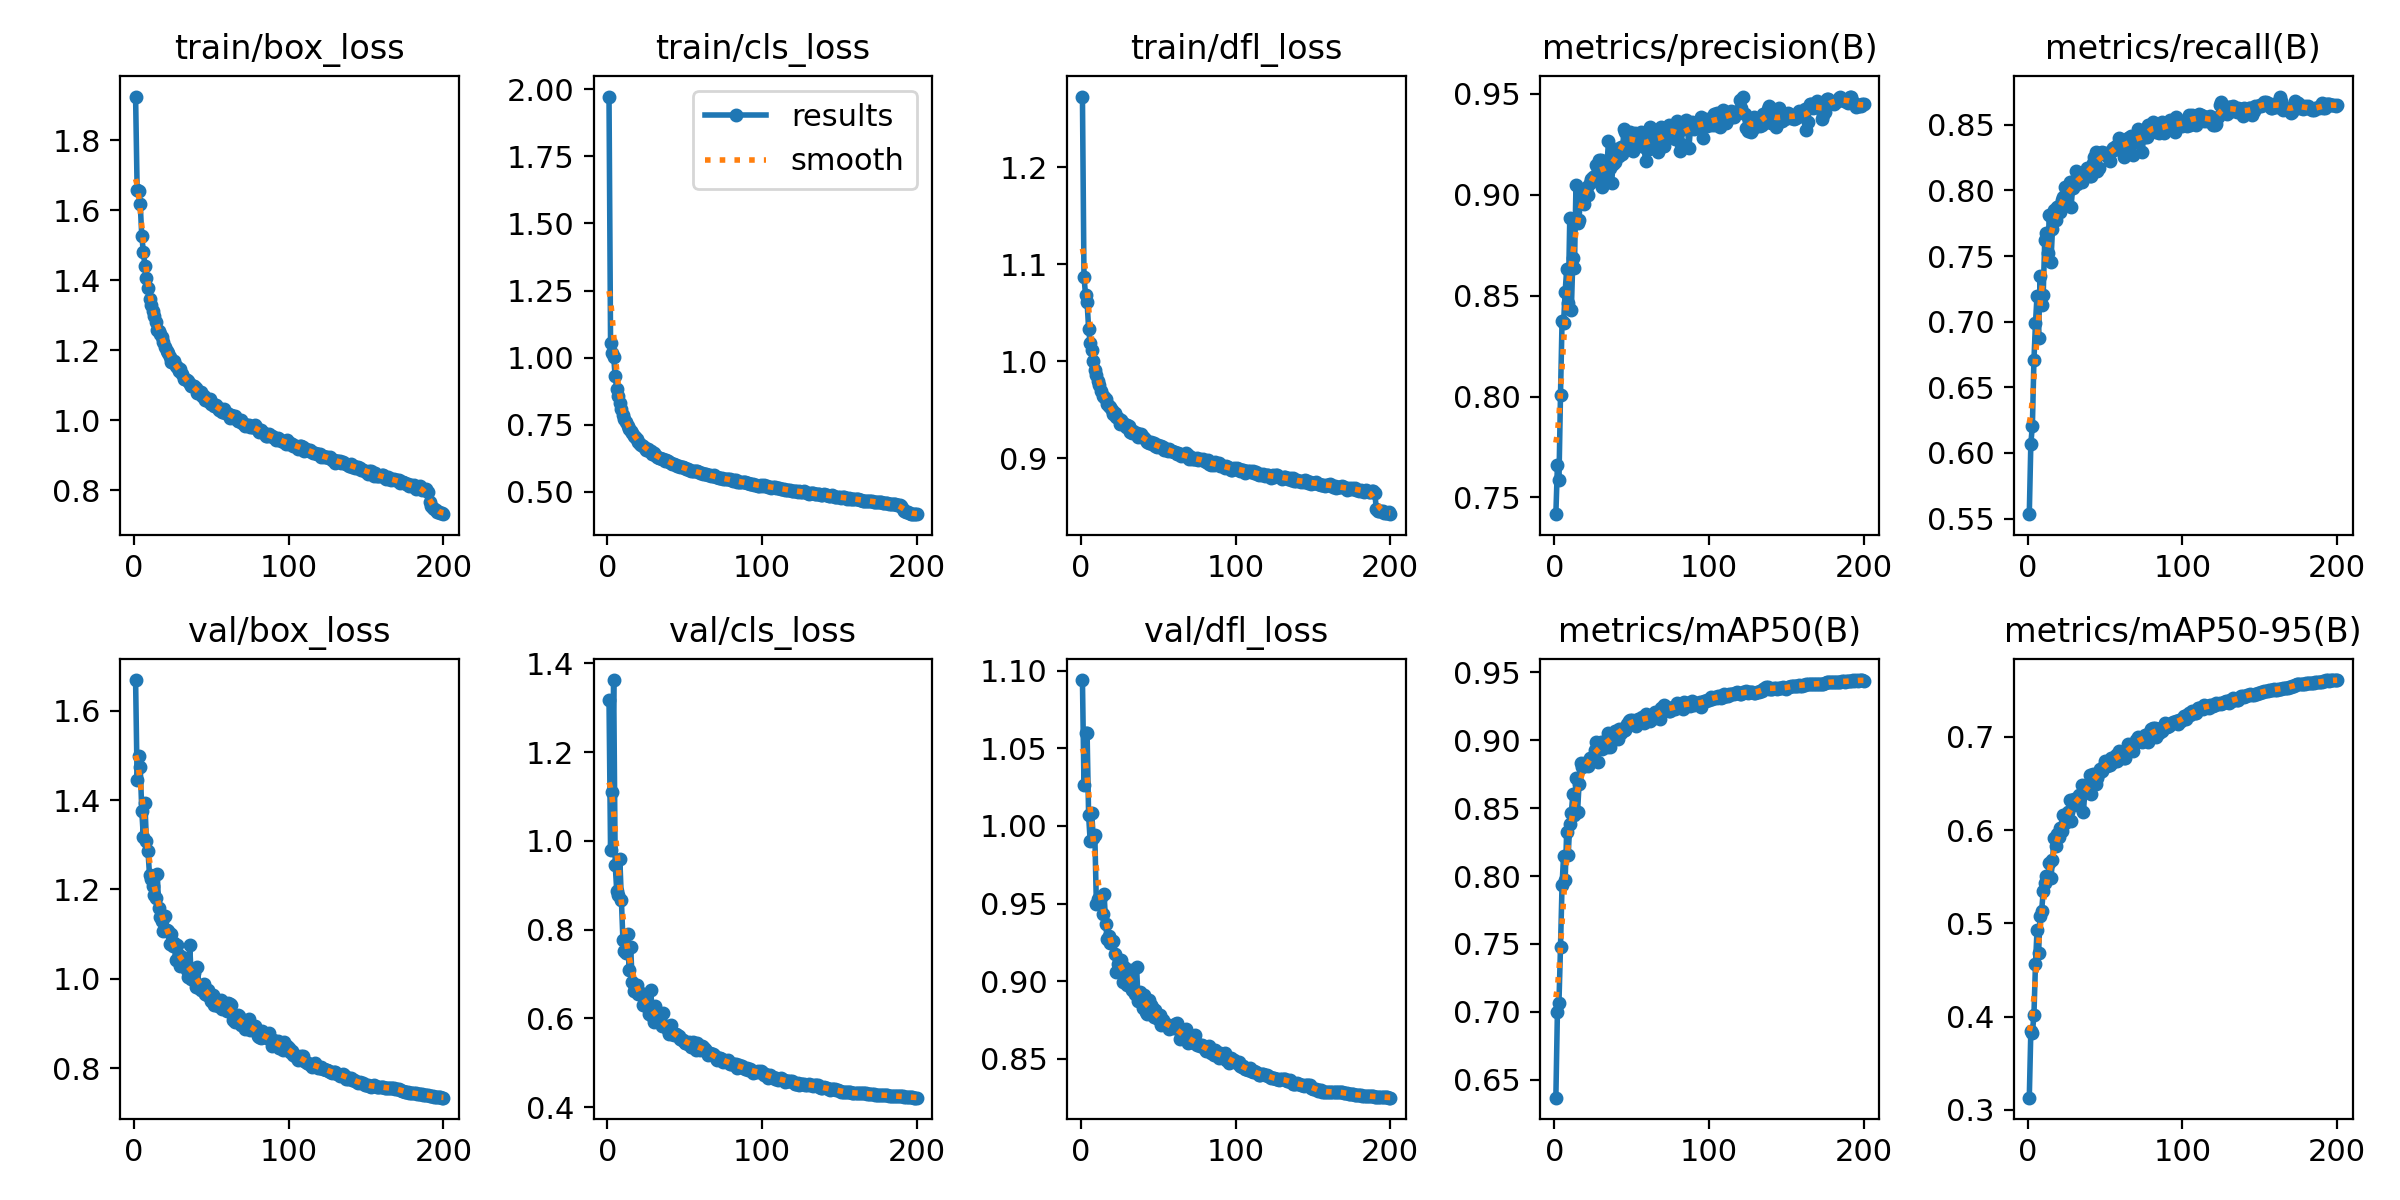

The data file committed next to this chart (first rows):
epoch, time, train/box_loss, train/cls_loss, train/dfl_loss, metrics/precision(B), metrics/recall(B), metrics/mAP50(B), metrics/mAP50-95(B), val/box_loss, val/cls_loss, val/dfl_loss, lr/pg0, lr/pg1, lr/pg2
1, 25.33, 1.925, 1.973, 1.273, 0.7417, 0.5534, 0.6369, 0.313, 1.669, 1.319, 1.094, 0.003308, 0.003308, 0.003308
2, 47.39, 1.659, 1.054, 1.087, 0.7659, 0.6071, 0.7, 0.3842, 1.444, 0.9797, 1.026, 0.006608, 0.006608, 0.006608
3, 68.2, 1.654, 1.016, 1.069, 0.7587, 0.6208, 0.7069, 0.3828, 1.5, 1.11, 1.06, 0.009876, 0.009876, 0.009876
4, 89.42, 1.617, 1.004, 1.061, 0.801, 0.6705, 0.748, 0.4014, 1.475, 1.363, 1.06, 0.009851, 0.009851, 0.009851
5, 110.6, 1.528, 0.9303, 1.033, 0.8373, 0.6989, 0.7933, 0.4563, 1.377, 0.9463, 1.007, 0.009802, 0.009802, 0.009802
6, 131.9, 1.482, 0.8837, 1.019, 0.8366, 0.7196, 0.8148, 0.4924, 1.319, 0.8873, 0.9903, 0.009753, 0.009753, 0.009753
7, 153, 1.442, 0.859, 1.011, 0.852, 0.6879, 0.7973, 0.4682, 1.395, 0.8784, 1.008, 0.009703, 0.009703, 0.009703
8, 174, 1.406, 0.8329, 1.001, 0.8629, 0.7348, 0.8327, 0.5077, 1.309, 0.9581, 0.9923, 0.009654, 0.009654, 0.009654
9, 195.1, 1.378, 0.81, 0.9909, 0.8464, 0.7128, 0.8158, 0.5137, 1.287, 0.8668, 0.9942, 0.009604, 0.009604, 0.009604
10, 215.8, 1.346, 0.7865, 0.986, 0.8886, 0.7206, 0.8385, 0.5341, 1.233, 0.776, 0.9499, 0.009555, 0.009555, 0.009555
11, 236.4, 1.33, 0.7725, 0.9798, 0.8427, 0.7625, 0.8466, 0.5428, 1.223, 0.7518, 0.9532, 0.009505, 0.009505, 0.009505
12, 257.5, 1.313, 0.7595, 0.9757, 0.8685, 0.7676, 0.8604, 0.5508, 1.207, 0.748, 0.9536, 0.009456, 0.009456, 0.009456
13, 278.4, 1.297, 0.7474, 0.9693, 0.8634, 0.7527, 0.8449, 0.5486, 1.187, 0.79, 0.9544, 0.009406, 0.009406, 0.009406
14, 299.1, 1.281, 0.7338, 0.964, 0.9046, 0.7816, 0.872, 0.5646, 1.181, 0.7093, 0.9431, 0.009357, 0.009357, 0.009357
15, 320.2, 1.259, 0.7258, 0.9632, 0.8862, 0.7456, 0.847, 0.5481, 1.235, 0.7612, 0.9563, 0.009307, 0.009307, 0.009307
16, 340.7, 1.256, 0.7198, 0.9616, 0.8876, 0.7708, 0.8675, 0.5675, 1.158, 0.6823, 0.9371, 0.009258, 0.009258, 0.009258
17, 361.3, 1.246, 0.709, 0.9563, 0.9023, 0.7852, 0.8829, 0.5911, 1.139, 0.6606, 0.9272, 0.009208, 0.009208, 0.009208
18, 382, 1.24, 0.7032, 0.9541, 0.9024, 0.7775, 0.8802, 0.5826, 1.129, 0.6717, 0.9292, 0.009158, 0.009158, 0.009158
19, 403, 1.225, 0.6966, 0.9533, 0.8953, 0.7874, 0.881, 0.5955, 1.106, 0.676, 0.9244, 0.009109, 0.009109, 0.009109
20, 423.4, 1.21, 0.6872, 0.9498, 0.9007, 0.788, 0.8815, 0.5921, 1.14, 0.6547, 0.9252, 0.009059, 0.009059, 0.009059
21, 444.2, 1.198, 0.6794, 0.9454, 0.9039, 0.7833, 0.8837, 0.602, 1.11, 0.6555, 0.9259, 0.00901, 0.00901, 0.00901
22, 464.6, 1.192, 0.6763, 0.9465, 0.8996, 0.793, 0.8812, 0.5995, 1.107, 0.6568, 0.9174, 0.00896, 0.00896, 0.00896
23, 485.3, 1.182, 0.6714, 0.9431, 0.9059, 0.7947, 0.8872, 0.6161, 1.079, 0.63, 0.9058, 0.008911, 0.008911, 0.008911
24, 506, 1.167, 0.6646, 0.9413, 0.9078, 0.8026, 0.8857, 0.608, 1.1, 0.643, 0.9114, 0.008861, 0.008861, 0.008861
25, 526.8, 1.167, 0.6575, 0.9354, 0.9086, 0.7912, 0.8869, 0.6098, 1.074, 0.6423, 0.9121, 0.008812, 0.008812, 0.008812
26, 547.4, 1.169, 0.6593, 0.9397, 0.9092, 0.7996, 0.8931, 0.6189, 1.08, 0.6226, 0.9133, 0.008762, 0.008762, 0.008762
27, 568.1, 1.154, 0.6525, 0.9366, 0.9148, 0.8062, 0.8988, 0.6325, 1.041, 0.6104, 0.8996, 0.008713, 0.008713, 0.008713
28, 588.6, 1.153, 0.6513, 0.9358, 0.9123, 0.7873, 0.8839, 0.6095, 1.075, 0.6637, 0.9091, 0.008663, 0.008663, 0.008663
29, 609.4, 1.14, 0.6417, 0.9324, 0.9173, 0.8017, 0.8976, 0.6294, 1.053, 0.6047, 0.9053, 0.008614, 0.008614, 0.008614
30, 630, 1.146, 0.6445, 0.9347, 0.9171, 0.8074, 0.8985, 0.633, 1.029, 0.5926, 0.8973, 0.008564, 0.008564, 0.008564
31, 650.3, 1.133, 0.6391, 0.9334, 0.9037, 0.8151, 0.8938, 0.6264, 1.049, 0.6282, 0.9047, 0.008515, 0.008515, 0.008515
32, 670.8, 1.117, 0.6287, 0.9274, 0.9085, 0.8045, 0.8969, 0.6331, 1.043, 0.5961, 0.9069, 0.008466, 0.008466, 0.008466
33, 691.2, 1.117, 0.6273, 0.9263, 0.9122, 0.8125, 0.8994, 0.6374, 1.031, 0.5983, 0.8941, 0.008416, 0.008416, 0.008416
34, 711.9, 1.116, 0.627, 0.9284, 0.914, 0.8079, 0.8951, 0.6355, 1.019, 0.597, 0.8954, 0.008367, 0.008367, 0.008367
35, 732.6, 1.112, 0.6241, 0.9264, 0.9264, 0.8066, 0.9055, 0.648, 1.005, 0.5818, 0.8917, 0.008317, 0.008317, 0.008317
36, 753.3, 1.105, 0.6236, 0.9259, 0.9133, 0.8098, 0.8947, 0.6191, 1.075, 0.6126, 0.9088, 0.008268, 0.008268, 0.008268
37, 773.7, 1.097, 0.6141, 0.9221, 0.9056, 0.8124, 0.9004, 0.6439, 0.9995, 0.582, 0.8873, 0.008218, 0.008218, 0.008218
38, 794.2, 1.098, 0.6185, 0.9244, 0.9151, 0.8173, 0.9037, 0.6417, 1.015, 0.5827, 0.8933, 0.008169, 0.008169, 0.008169
39, 814.4, 1.098, 0.616, 0.9245, 0.9161, 0.8167, 0.9071, 0.6498, 1.014, 0.5728, 0.892, 0.008119, 0.008119, 0.008119
40, 834.9, 1.092, 0.613, 0.9219, 0.9225, 0.8108, 0.9062, 0.6596, 0.9813, 0.5649, 0.8829, 0.00807, 0.00807, 0.00807
41, 855.5, 1.079, 0.6071, 0.9204, 0.9204, 0.8109, 0.9009, 0.6392, 1.026, 0.5843, 0.8911, 0.00802, 0.00802, 0.00802
42, 875.9, 1.078, 0.6044, 0.9188, 0.9191, 0.8208, 0.9086, 0.6601, 0.9798, 0.5654, 0.8803, 0.007971, 0.007971, 0.007971
43, 896.6, 1.08, 0.6022, 0.9169, 0.9237, 0.8254, 0.9054, 0.6566, 0.9757, 0.5623, 0.8787, 0.007921, 0.007921, 0.007921
44, 917.5, 1.071, 0.6021, 0.9157, 0.9203, 0.8294, 0.9083, 0.6495, 0.9835, 0.5644, 0.8878, 0.007872, 0.007872, 0.007872
45, 938, 1.07, 0.5983, 0.9169, 0.9326, 0.8146, 0.9074, 0.6564, 0.9872, 0.5629, 0.8843, 0.007822, 0.007822, 0.007822
46, 958.7, 1.059, 0.595, 0.9145, 0.9312, 0.8174, 0.9077, 0.6613, 0.9671, 0.5601, 0.8831, 0.007772, 0.007772, 0.007772
47, 979.3, 1.058, 0.5937, 0.9153, 0.9241, 0.8287, 0.9118, 0.6655, 0.9627, 0.5527, 0.877, 0.007723, 0.007723, 0.007723
48, 999.5, 1.055, 0.5919, 0.9128, 0.93, 0.829, 0.914, 0.6632, 0.9743, 0.5522, 0.8813, 0.007673, 0.007673, 0.007673
49, 1020, 1.06, 0.5913, 0.9119, 0.9309, 0.8286, 0.9152, 0.6692, 0.9651, 0.5519, 0.8778, 0.007624, 0.007624, 0.007624
50, 1041, 1.048, 0.5894, 0.9139, 0.9281, 0.8276, 0.9152, 0.6736, 0.9498, 0.5449, 0.8754, 0.007574, 0.007574, 0.007574
51, 1061, 1.047, 0.5859, 0.9116, 0.9214, 0.8262, 0.913, 0.6684, 0.9647, 0.5449, 0.8783, 0.007525, 0.007525, 0.007525
52, 1082, 1.041, 0.5852, 0.9123, 0.9307, 0.8277, 0.9144, 0.673, 0.9412, 0.5431, 0.8718, 0.007476, 0.007476, 0.007476
53, 1102, 1.043, 0.5803, 0.9117, 0.9247, 0.8223, 0.9103, 0.6694, 0.9445, 0.5462, 0.875, 0.007426, 0.007426, 0.007426
54, 1123, 1.034, 0.5768, 0.9082, 0.9263, 0.8303, 0.9155, 0.6769, 0.9399, 0.5361, 0.8733, 0.007377, 0.007377, 0.007377
55, 1144, 1.03, 0.577, 0.9097, 0.9251, 0.8322, 0.9147, 0.6729, 0.9486, 0.5474, 0.8725, 0.007327, 0.007327, 0.007327
56, 1164, 1.032, 0.5792, 0.9076, 0.9311, 0.8308, 0.915, 0.6751, 0.9531, 0.5419, 0.8719, 0.007278, 0.007278, 0.007278
57, 1185, 1.025, 0.5769, 0.9094, 0.9291, 0.8335, 0.9174, 0.6806, 0.9314, 0.5286, 0.8693, 0.007228, 0.007228, 0.007228
58, 1206, 1.033, 0.5766, 0.908, 0.9234, 0.832, 0.9124, 0.6741, 0.9413, 0.5437, 0.8708, 0.007178, 0.007178, 0.007178
59, 1226, 1.021, 0.5727, 0.9071, 0.9166, 0.8397, 0.9196, 0.6849, 0.9416, 0.5313, 0.8705, 0.007129, 0.007129, 0.007129
60, 1247, 1.021, 0.57, 0.906, 0.928, 0.8374, 0.9173, 0.6824, 0.928, 0.5294, 0.8701, 0.007079, 0.007079, 0.007079
... 140 more rows
